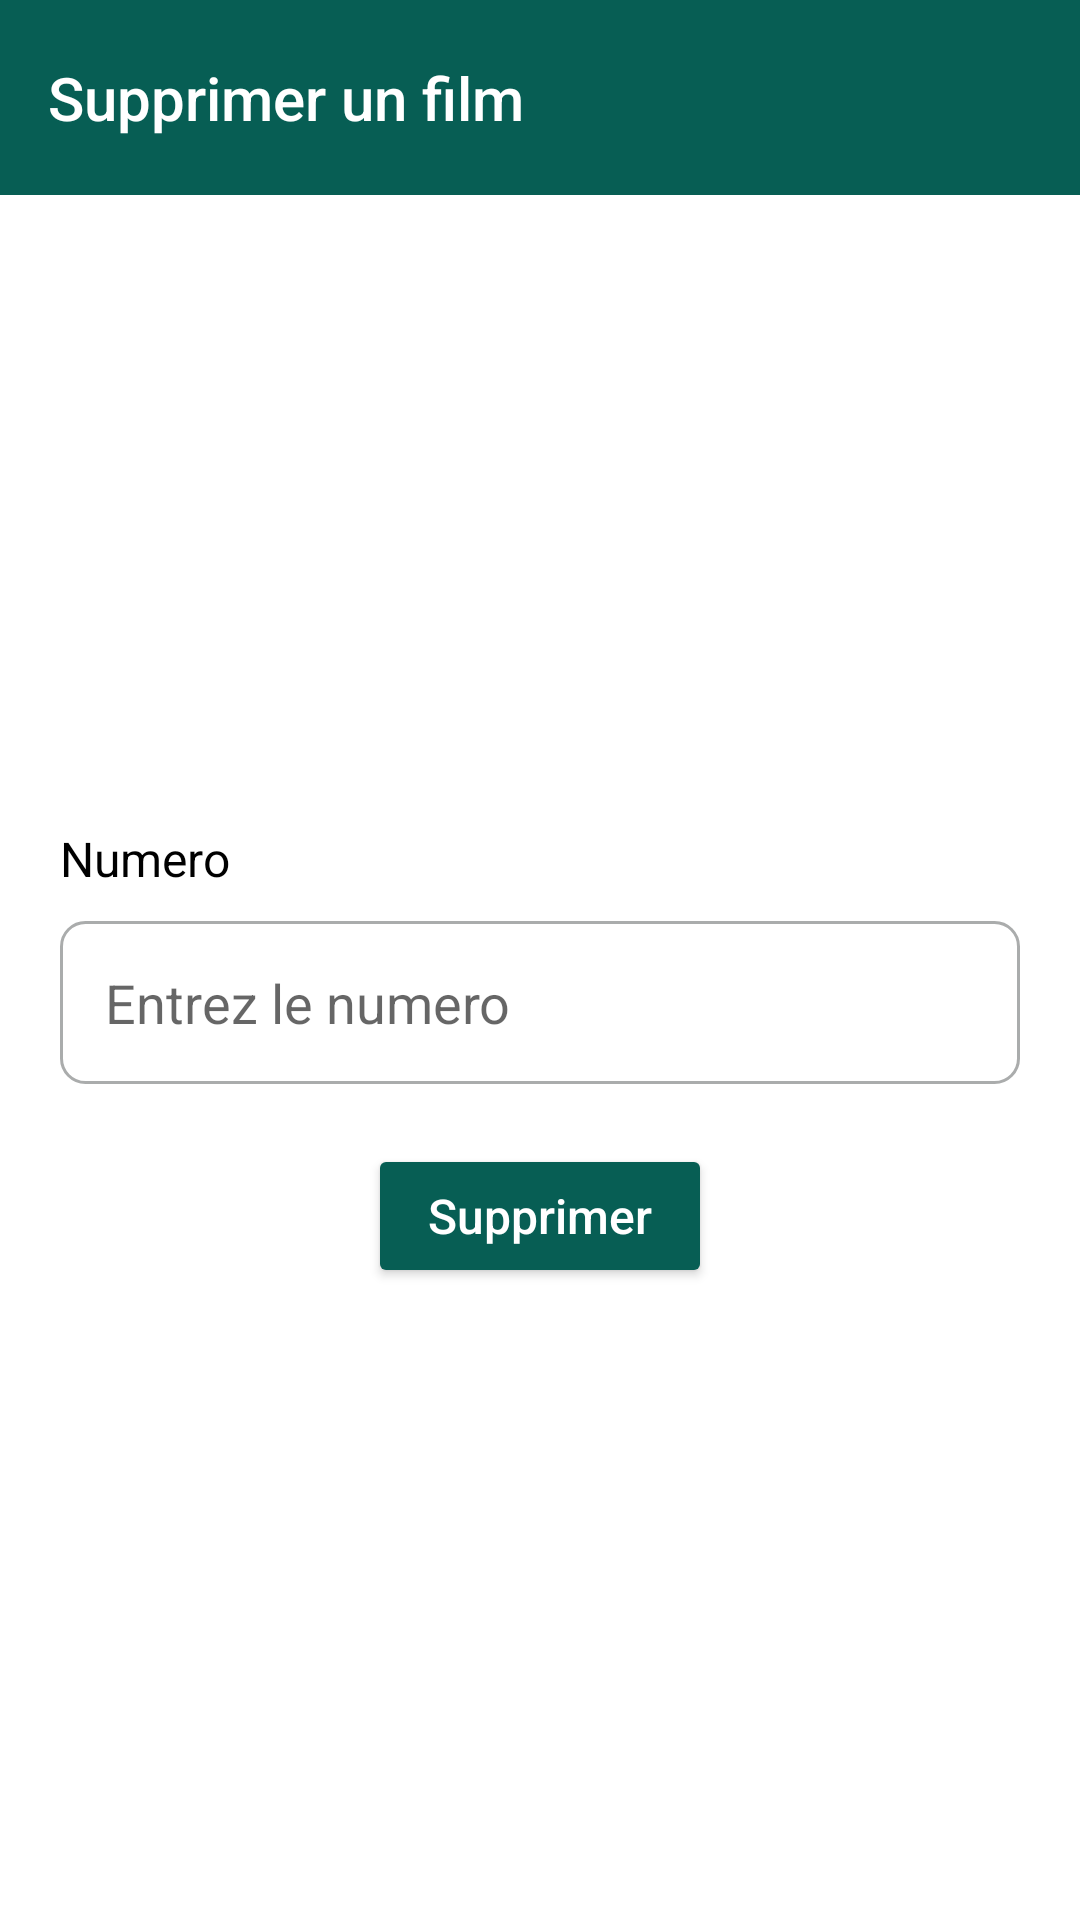

Android layout source for this screen:
<!-- AndroidManifest.xml: activity theme Theme.NoActionBar -->
<!-- res/layout/activity_supprimer.xml -->
<?xml version="1.0" encoding="utf-8"?>
<LinearLayout xmlns:android="http://schemas.android.com/apk/res/android"
    xmlns:app="http://schemas.android.com/apk/res-auto"
    xmlns:tools="http://schemas.android.com/tools"
    android:layout_width="match_parent"
    android:layout_height="match_parent"
    android:orientation="vertical"
    tools:context=".SupprimerActivity">

    <com.google.android.material.appbar.AppBarLayout
        android:layout_width="match_parent"
        android:layout_height="wrap_content"
        android:theme="@style/Theme.AppBar">

        <androidx.appcompat.widget.Toolbar
            android:id="@+id/toolbar"
            android:layout_width="match_parent"
            android:layout_height="65dp"
            app:title="@string/supprimer_film"
            android:background="@color/primary"
            app:popupTheme="@style/ThemeOverlay.AppCompat.Dialog"
            app:titleTextAppearance="@style/Toolbar.TitleText"
            app:titleTextColor="@color/white" />
    </com.google.android.material.appbar.AppBarLayout>

    <LinearLayout
        android:layout_width="match_parent"
        android:layout_height="match_parent"
        android:layout_gravity="center"
        android:gravity="center_vertical"
        android:orientation="vertical"
        android:padding="20dp">

        <TextView
            android:layout_width="wrap_content"
            android:layout_height="wrap_content"
            android:text="@string/numero"
            android:textColor="@color/black"
            android:textSize="16sp" />

        <EditText
            android:id="@+id/editTextNum"
            android:layout_width="match_parent"
            android:layout_height="wrap_content"
            android:layout_marginTop="10dp"
            android:autofillHints=""
            android:background="@drawable/drawable_editext"
            android:hint="@string/entrez_le_numero"
            android:inputType="number"
            android:padding="15dp" />


        <Button
            android:id="@+id/delete"
            android:layout_width="wrap_content"
            android:layout_height="wrap_content"
            android:layout_gravity="center"
            android:layout_marginTop="20dp"
            android:backgroundTint="@color/primary"
            android:paddingHorizontal="20dp"
            android:paddingVertical="12dp"
            android:text="@string/supprimer"
            android:textAllCaps="false"
            android:textColor="@color/white"
            android:textSize="16sp" />
    </LinearLayout>

</LinearLayout>
<!-- resources referenced by this layout -->
<resources>
  <color name="black">#FF000000</color>
  <color name="primary">#075e54</color>
  <color name="white">#FFFFFFFF</color>
  <!-- drawable drawable_editext (drawable) -->
  <?xml version="1.0" encoding="utf-8"?>
  <selector xmlns:android="http://schemas.android.com/apk/res/android">
      <item>
          <shape android:shape="rectangle">
              <solid android:color="@color/white" />
              <corners android:radius="8dp" />
              <stroke android:width="1dp" android:color="@color/grey" />
          </shape>
      </item>
  </selector>
  <string name="entrez_le_numero">Entrez le numero</string>
  <string name="numero">Numero</string>
  <string name="supprimer">Supprimer</string>
  <string name="supprimer_film">Supprimer un film</string>
  <style name="Theme.AppBar">
          <item name="colorControlNormal">@color/white</item>
          <item name="searchViewStyle">@style/Widget.AppCompat.SearchView.ActionBar</item>
          <item name="actionOverflowMenuStyle">@style/OverflowMenu</item>
      </style>
  <style name="Toolbar.TitleText" parent="TextAppearance.Widget.AppCompat.Toolbar.Title">
          <item name="android:textSize">20sp</item>
      </style>
  <style name="Theme.NoActionBar">
          <item name="windowActionBar">false</item>
          <item name="windowNoTitle">true</item>
      </style>
  <color name="grey">#AAACAC</color>
  <style name="OverflowMenu" parent="Widget.AppCompat.PopupMenu.Overflow">
          <item name="overlapAnchor">false</item>
          <item name="android:dropDownVerticalOffset">14dp</item>
      </style>
</resources>
